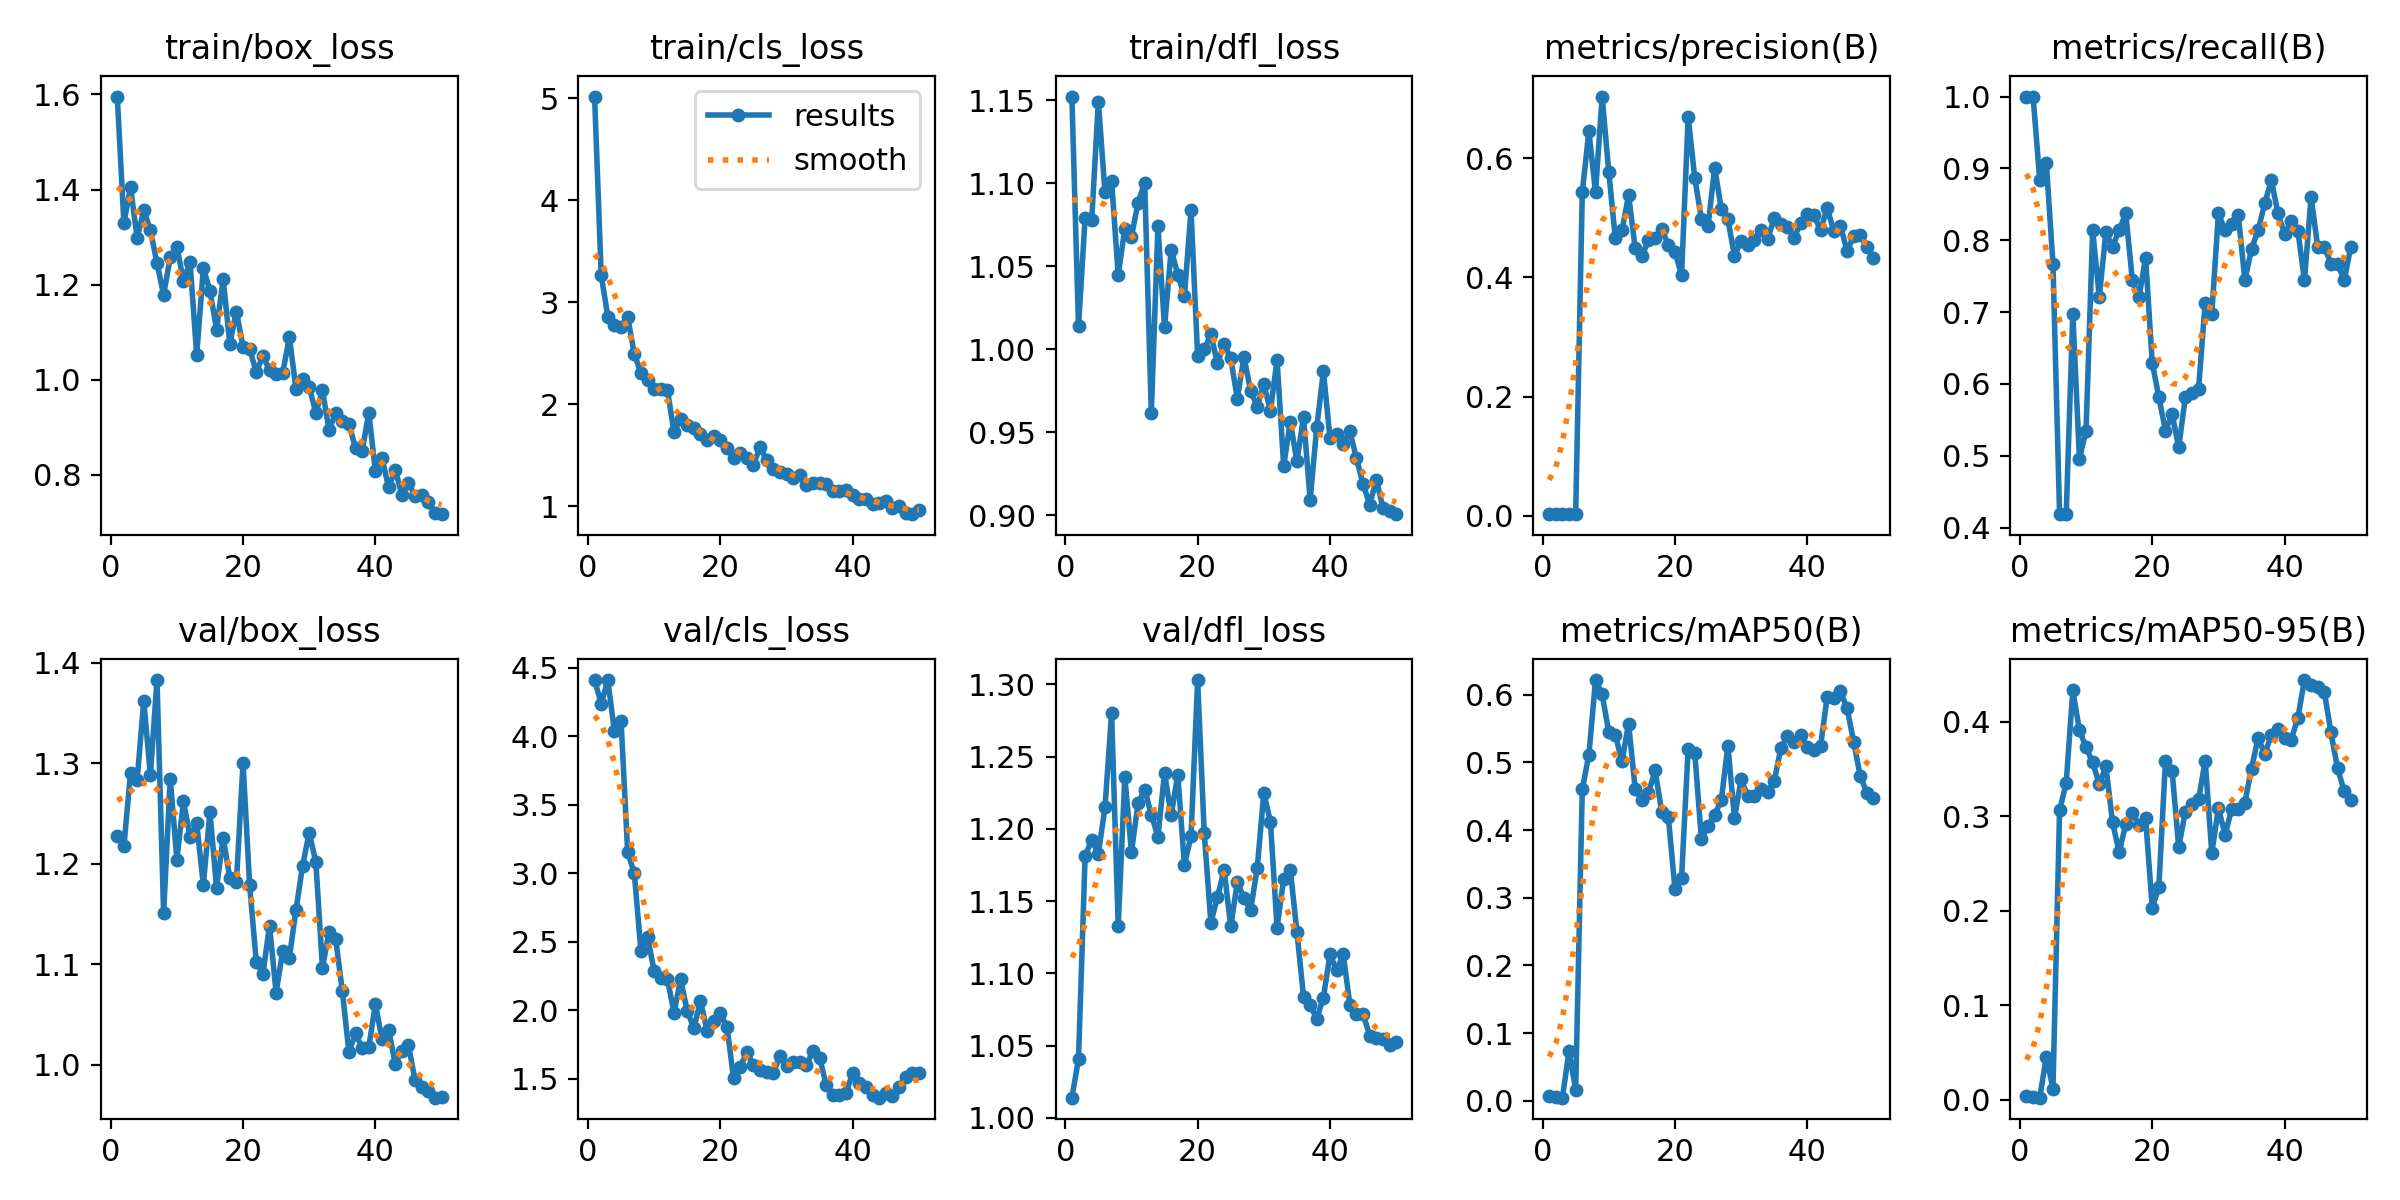

The data file committed next to this chart (first rows):
epoch, time, train/box_loss, train/cls_loss, train/dfl_loss, metrics/precision(B), metrics/recall(B), metrics/mAP50(B), metrics/mAP50-95(B), val/box_loss, val/cls_loss, val/dfl_loss, lr/pg0, lr/pg1, lr/pg2
1, 37.85, 1.595, 5.018, 1.152, 0.0035, 1, 0.00671, 0.00378, 1.228, 4.41, 1.014, 0.00034, 0.00034, 0.00034
2, 49.13, 1.329, 3.264, 1.014, 0.0035, 1, 0.00584, 0.00303, 1.217, 4.238, 1.041, 0.0006861, 0.0006861, 0.0006861
3, 60.49, 1.405, 2.86, 1.079, 0.00309, 0.8837, 0.00462, 0.00236, 1.291, 4.407, 1.181, 0.001018, 0.001018, 0.001018
4, 70.87, 1.298, 2.773, 1.078, 0.00317, 0.907, 0.07333, 0.04563, 1.283, 4.036, 1.192, 0.001336, 0.001336, 0.001336
5, 80.3, 1.357, 2.759, 1.149, 0.00268, 0.7674, 0.0163, 0.01183, 1.362, 4.11, 1.183, 0.001639, 0.001639, 0.001639
6, 91.24, 1.315, 2.857, 1.095, 0.5425, 0.4186, 0.4602, 0.306, 1.289, 3.154, 1.215, 0.001802, 0.001802, 0.001802
7, 102.6, 1.245, 2.491, 1.101, 0.6454, 0.4186, 0.5114, 0.3351, 1.383, 3, 1.28, 0.001762, 0.001762, 0.001762
8, 113.9, 1.179, 2.308, 1.045, 0.5425, 0.6977, 0.6217, 0.433, 1.151, 2.432, 1.133, 0.001723, 0.001723, 0.001723
9, 127.4, 1.257, 2.236, 1.073, 0.7032, 0.496, 0.6005, 0.3908, 1.285, 2.534, 1.236, 0.001683, 0.001683, 0.001683
10, 141.9, 1.28, 2.153, 1.068, 0.5771, 0.5349, 0.5451, 0.3727, 1.204, 2.287, 1.184, 0.001644, 0.001644, 0.001644
11, 158.2, 1.208, 2.153, 1.088, 0.4651, 0.8139, 0.5407, 0.3568, 1.262, 2.237, 1.218, 0.001604, 0.001604, 0.001604
12, 172.9, 1.247, 2.144, 1.1, 0.4789, 0.7209, 0.5014, 0.3338, 1.227, 2.23, 1.227, 0.001564, 0.001564, 0.001564
13, 187, 1.052, 1.725, 0.9614, 0.5377, 0.8114, 0.5573, 0.3527, 1.24, 1.981, 1.21, 0.001525, 0.001525, 0.001525
14, 202.7, 1.234, 1.857, 1.074, 0.4485, 0.7907, 0.4605, 0.2936, 1.179, 2.226, 1.195, 0.001485, 0.001485, 0.001485
15, 218.7, 1.188, 1.794, 1.013, 0.435, 0.8139, 0.4437, 0.2619, 1.252, 1.993, 1.239, 0.001446, 0.001446, 0.001446
16, 237.5, 1.106, 1.764, 1.06, 0.4625, 0.8372, 0.4545, 0.2914, 1.176, 1.87, 1.21, 0.001406, 0.001406, 0.001406
17, 254.3, 1.212, 1.703, 1.045, 0.4667, 0.7442, 0.4884, 0.3028, 1.226, 2.068, 1.238, 0.001366, 0.001366, 0.001366
18, 269.9, 1.076, 1.652, 1.032, 0.4811, 0.7209, 0.4273, 0.2908, 1.186, 1.851, 1.175, 0.001327, 0.001327, 0.001327
19, 288.1, 1.143, 1.691, 1.084, 0.4546, 0.7754, 0.4198, 0.2977, 1.182, 1.919, 1.195, 0.001287, 0.001287, 0.001287
20, 307.2, 1.069, 1.649, 0.9959, 0.4432, 0.6295, 0.3133, 0.2032, 1.3, 1.976, 1.303, 0.001248, 0.001248, 0.001248
21, 326.9, 1.065, 1.573, 0.9998, 0.4036, 0.5814, 0.3292, 0.2249, 1.179, 1.879, 1.197, 0.001208, 0.001208, 0.001208
22, 348.1, 1.017, 1.475, 1.009, 0.6693, 0.5349, 0.5205, 0.3583, 1.102, 1.503, 1.135, 0.001168, 0.001168, 0.001168
23, 370.5, 1.05, 1.523, 0.9914, 0.5664, 0.5581, 0.5137, 0.348, 1.09, 1.584, 1.153, 0.001129, 0.001129, 0.001129
24, 395.3, 1.021, 1.471, 1.003, 0.4982, 0.5116, 0.3863, 0.2671, 1.138, 1.696, 1.172, 0.001089, 0.001089, 0.001089
25, 422.9, 1.012, 1.408, 0.9944, 0.4853, 0.5814, 0.4064, 0.3045, 1.072, 1.599, 1.133, 0.00105, 0.00105, 0.00105
26, 451.6, 1.014, 1.576, 0.9701, 0.5839, 0.5876, 0.4229, 0.3125, 1.113, 1.567, 1.163, 0.00101, 0.00101, 0.00101
27, 475.2, 1.09, 1.454, 0.9953, 0.5151, 0.5929, 0.4438, 0.3176, 1.107, 1.547, 1.152, 0.0009704, 0.0009704, 0.0009704
28, 497, 0.9812, 1.36, 0.9749, 0.4972, 0.713, 0.5243, 0.3587, 1.154, 1.538, 1.144, 0.0009308, 0.0009308, 0.0009308
29, 518.9, 1.001, 1.34, 0.9653, 0.436, 0.6977, 0.4179, 0.2611, 1.198, 1.665, 1.173, 0.0008912, 0.0008912, 0.0008912
30, 534.8, 0.9854, 1.314, 0.9788, 0.4615, 0.8372, 0.475, 0.3082, 1.231, 1.595, 1.225, 0.0008516, 0.0008516, 0.0008516
31, 552.4, 0.9303, 1.274, 0.9629, 0.454, 0.8139, 0.4501, 0.2804, 1.202, 1.622, 1.205, 0.000812, 0.000812, 0.000812
32, 565.5, 0.978, 1.31, 0.9935, 0.463, 0.8222, 0.4506, 0.3071, 1.096, 1.62, 1.132, 0.0007724, 0.0007724, 0.0007724
33, 580.1, 0.8949, 1.204, 0.9297, 0.4794, 0.8354, 0.46, 0.3071, 1.133, 1.601, 1.165, 0.0007328, 0.0007328, 0.0007328
34, 593.9, 0.9306, 1.223, 0.9562, 0.4638, 0.7442, 0.457, 0.3144, 1.125, 1.702, 1.172, 0.0006932, 0.0006932, 0.0006932
35, 608, 0.9138, 1.231, 0.9324, 0.4991, 0.788, 0.4723, 0.3502, 1.074, 1.654, 1.129, 0.0006536, 0.0006536, 0.0006536
36, 626.6, 0.9081, 1.216, 0.9591, 0.4894, 0.8139, 0.5207, 0.383, 1.012, 1.453, 1.084, 0.000614, 0.000614, 0.000614
37, 640.5, 0.8557, 1.149, 0.9092, 0.4842, 0.8514, 0.5391, 0.3653, 1.031, 1.378, 1.078, 0.0005744, 0.0005744, 0.0005744
38, 657.1, 0.8499, 1.151, 0.9529, 0.4666, 0.8837, 0.5298, 0.3862, 1.016, 1.377, 1.069, 0.0005348, 0.0005348, 0.0005348
39, 670.4, 0.9311, 1.159, 0.9866, 0.4903, 0.8372, 0.5408, 0.3919, 1.017, 1.395, 1.083, 0.0004952, 0.0004952, 0.0004952
40, 681.8, 0.8079, 1.106, 0.9462, 0.5056, 0.8087, 0.5231, 0.3829, 1.06, 1.542, 1.113, 0.0004556, 0.0004556, 0.0004556
41, 693.9, 0.8352, 1.067, 0.9489, 0.5037, 0.8262, 0.518, 0.381, 1.025, 1.471, 1.102, 0.000416, 0.000416, 0.000416
42, 706.4, 0.7738, 1.074, 0.9428, 0.4793, 0.8133, 0.5242, 0.4038, 1.035, 1.439, 1.113, 0.0003764, 0.0003764, 0.0003764
43, 717.4, 0.8112, 1.018, 0.9505, 0.5161, 0.7442, 0.5962, 0.4439, 1.001, 1.383, 1.078, 0.0003368, 0.0003368, 0.0003368
44, 729.8, 0.7579, 1.036, 0.9341, 0.4776, 0.8605, 0.5955, 0.4386, 1.014, 1.361, 1.072, 0.0002972, 0.0002972, 0.0002972
45, 741.4, 0.7834, 1.054, 0.9186, 0.4868, 0.7907, 0.6048, 0.4368, 1.019, 1.393, 1.072, 0.0002576, 0.0002576, 0.0002576
46, 752.6, 0.755, 0.9777, 0.9063, 0.4442, 0.7907, 0.5803, 0.4314, 0.9842, 1.371, 1.057, 0.000218, 0.000218, 0.000218
47, 764.9, 0.7569, 1.006, 0.9212, 0.4688, 0.7674, 0.5307, 0.3887, 0.9782, 1.441, 1.055, 0.0001784, 0.0001784, 0.0001784
48, 775.2, 0.7426, 0.9335, 0.9044, 0.4706, 0.7674, 0.4796, 0.3505, 0.974, 1.51, 1.054, 0.0001388, 0.0001388, 0.0001388
49, 784.9, 0.72, 0.9215, 0.9022, 0.4515, 0.7442, 0.4553, 0.3265, 0.9671, 1.539, 1.051, 9.92e-05, 9.92e-05, 9.92e-05
50, 795.8, 0.7176, 0.9589, 0.9005, 0.4329, 0.7907, 0.4475, 0.3173, 0.9674, 1.544, 1.052, 5.96e-05, 5.96e-05, 5.96e-05
